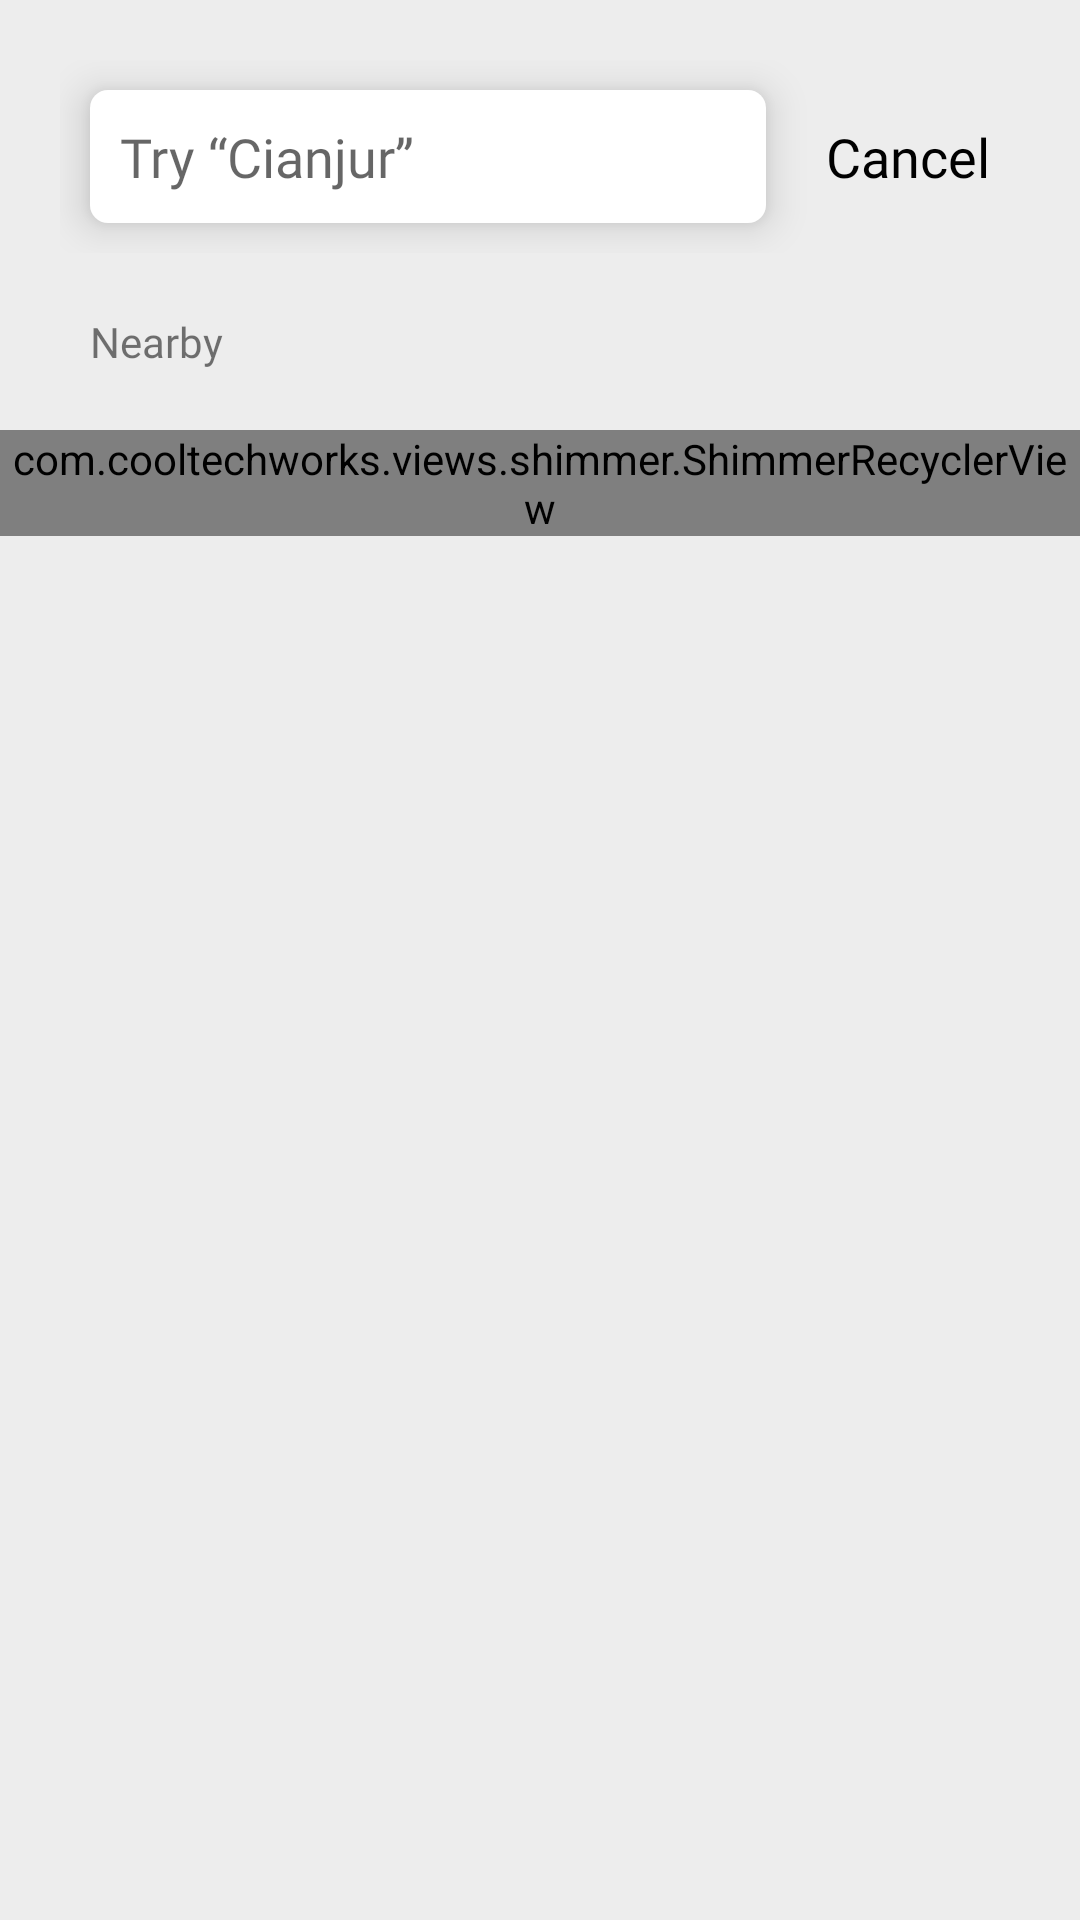

This screen was rendered from an Android layout file. Write that file and the resources it references.
<!-- AndroidManifest.xml: application theme Theme.Ebusantara.NoActionBar -->
<!-- res/layout/activity_destination_chooser.xml -->
<?xml version="1.0" encoding="utf-8"?>
<LinearLayout xmlns:android="http://schemas.android.com/apk/res/android"
    xmlns:app="http://schemas.android.com/apk/res-auto"
    xmlns:tools="http://schemas.android.com/tools"
    android:layout_width="match_parent"
    android:layout_height="match_parent"
    android:background="@color/gray_ed"
    android:orientation="vertical"
    tools:context=".chooser.DestinationChooserActivity">

    <LinearLayout
        android:layout_width="match_parent"
        android:layout_height="wrap_content"
        android:orientation="horizontal"
        android:padding="@dimen/p20">

        <EditText
            android:id="@+id/etSearch"
            android:layout_width="0dp"
            android:layout_height="wrap_content"
            android:layout_margin="@dimen/m10"
            android:layout_weight="1"
            android:background="@drawable/selector_btn_rectangle"
            android:drawableStart="@drawable/ic_location"
            android:drawablePadding="@dimen/p10"
            android:elevation="@dimen/e8"
            android:fontFamily="@font/nunito_extrabold"
            android:hint="@string/str_try_arrival"
            android:inputType="textPersonName"
            android:padding="10dp"
            android:textColor="@color/black"
            app:drawableTint="@color/red_selector"
            tools:ignore="TouchTargetSizeCheck,TextContrastCheck"
            android:importantForAutofill="no" />

        <TextView
            android:id="@+id/tvCancel"
            android:layout_width="wrap_content"
            android:layout_height="wrap_content"
            android:layout_gravity="center"
            android:background="?selectableItemBackground"
            android:fontFamily="@font/lato_bold"
            android:padding="@dimen/p10"
            android:text="@string/str_cancel"
            android:textColor="@color/black"
            android:textSize="@dimen/s18" />

    </LinearLayout>

    <androidx.core.widget.NestedScrollView
        android:layout_width="match_parent"
        android:layout_height="match_parent">

        <LinearLayout
            android:layout_width="match_parent"
            android:layout_height="match_parent"
            android:orientation="vertical">

            <TextView
                android:layout_width="match_parent"
                android:layout_height="wrap_content"
                android:layout_marginStart="@dimen/m30"
                android:layout_marginBottom="@dimen/m20"
                android:fontFamily="@font/lato"
                android:text="@string/str_nearby"
                tools:ignore="TextContrastCheck" />

            <com.cooltechworks.views.shimmer.ShimmerRecyclerView
                android:id="@+id/rvSearch"
                android:layout_width="match_parent"
                android:layout_height="wrap_content"
                app:shimmer_demo_child_count="5"
                app:shimmer_demo_grid_child_count="1"
                app:shimmer_demo_layout="@layout/layout_demo_list"
                app:shimmer_demo_layout_manager_type="linear_vertical"
                app:shimmer_demo_angle="20"
                tools:listitem="@layout/item_destination_search"/>

        </LinearLayout>

    </androidx.core.widget.NestedScrollView>

</LinearLayout>
<!-- res/layout/layout_demo_list.xml (included above) -->
<?xml version="1.0" encoding="utf-8"?>
<LinearLayout xmlns:android="http://schemas.android.com/apk/res/android"
    android:layout_width="wrap_content"
    android:layout_height="wrap_content"
    android:orientation="vertical">

    <LinearLayout
        android:layout_width="match_parent"
        android:layout_height="match_parent"
        android:orientation="vertical"
        android:paddingLeft="30dp"
        android:paddingTop="@dimen/p10"
        android:paddingRight="30dp"
        android:paddingBottom="@dimen/p10">

        <View
            android:layout_width="wrap_content"
            android:layout_height="18dp"
            android:layout_marginEnd="90dp"
            android:layout_weight="1"
            android:background="@color/gray_e5" />

        <View
            android:layout_width="wrap_content"
            android:layout_height="14dp"
            android:layout_marginTop="5dp"
            android:layout_weight="1"
            android:background="@color/gray_e5" />

    </LinearLayout>

    <LinearLayout
        android:layout_width="match_parent"
        android:layout_height="match_parent"
        android:paddingLeft="30dp"
        android:paddingRight="30dp"
        android:paddingTop="@dimen/p10"
        android:paddingBottom="@dimen/p10"
        android:orientation="vertical">

        <View
            android:layout_width="wrap_content"
            android:layout_height="18dp"
            android:layout_marginEnd="200dp"
            android:layout_weight="1"
            android:background="@color/gray_e5" />

        <View
            android:layout_width="wrap_content"
            android:layout_height="14dp"
            android:layout_marginTop="5dp"
            android:layout_marginEnd="100dp"
            android:layout_weight="1"
            android:background="@color/gray_e5" />

    </LinearLayout>

</LinearLayout>
<!-- res/layout/item_destination_search.xml (included above) -->
<?xml version="1.0" encoding="utf-8"?>
<LinearLayout xmlns:android="http://schemas.android.com/apk/res/android"
    android:layout_width="match_parent"
    android:layout_height="wrap_content"
    xmlns:tools="http://schemas.android.com/tools"
    android:background="?selectableItemBackground"
    android:paddingLeft="30dp"
    android:paddingRight="30dp"
    android:paddingTop="@dimen/p10"
    android:paddingBottom="@dimen/p10"
    android:orientation="vertical">

    <TextView
        android:id="@+id/tvCity"
        android:layout_width="match_parent"
        android:layout_height="wrap_content"
        android:fontFamily="@font/nunito_extrabold"
        android:textStyle="bold"
        tools:text="Pekanbaru" />

    <TextView
        android:id="@+id/tvTerminal"
        android:layout_width="match_parent"
        android:layout_height="wrap_content"
        android:layout_marginTop="2dp"
        android:fontFamily="@font/lato"
        android:textSize="12sp"
        tools:text="Terminal Bandaraya" />

</LinearLayout>
<!-- resources referenced by this layout -->
<resources>
  <color name="black">#FF000000</color>
  <color name="gray_e5">#E5E5E5</color>
  <color name="gray_ed">#EDEDED</color>
  <color name="red_selector">#E94852</color>
  <dimen name="e8">8dp</dimen>
  <dimen name="m10">10dp</dimen>
  <dimen name="m20">20dp</dimen>
  <dimen name="m30">30dp</dimen>
  <dimen name="p10">10dp</dimen>
  <dimen name="p20">20dp</dimen>
  <dimen name="s18">18sp</dimen>
  <!-- drawable selector_btn_rectangle (drawable) -->
  <?xml version="1.0" encoding="utf-8"?>
  <selector xmlns:android="http://schemas.android.com/apk/res/android">
  
      <item android:state_pressed="false"
          android:state_focused="false">
          <shape android:shape="rectangle">
              <solid android:color="@color/white"/>
              <corners android:radius="6dp"/>
          </shape>
      </item>
  
      <item android:state_pressed="false"
          android:state_focused="true">
          <shape android:shape="rectangle">
              <solid android:color="@color/white"/>
              <corners android:radius="6dp"/>
          </shape>
      </item>
  
      <item android:state_pressed="true"
          android:state_focused="false">
          <shape android:shape="rectangle">
              <solid android:color="@color/gray_64"/>
              <corners android:radius="6dp"/>
          </shape>
      </item>
  
  </selector>
  <string name="str_cancel">Cancel</string>
  <string name="str_nearby">Nearby</string>
  <string name="str_try_arrival">Try “Cianjur”</string>
  <style name="Theme.Ebusantara.NoActionBar" parent="Theme.MaterialComponents.DayNight.NoActionBar">
          <item name="android:windowNoTitle">true</item>
          <item name="android:windowActionBar">false</item>
      </style>
  <color name="white">#FFFFFFFF</color>
  <color name="gray_64">#646464</color>
</resources>
